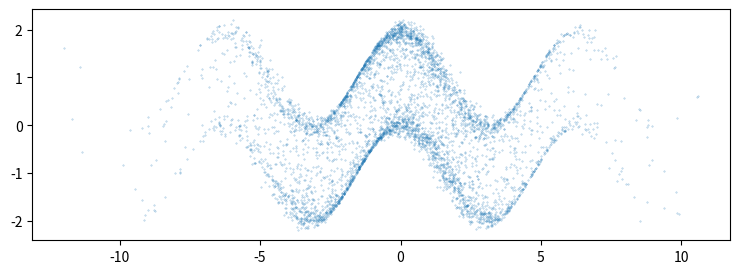

Reproduce this figure in Python.
import numpy as np

# https://arxiv.org/pdf/2012.11551.pdf

def randn():
  #return (np.random.uniform()*2-1)*3.1415926/2
  return np.random.normal()

def f(z1, z2, epsilon):
  return 3*z1 + 0.1*epsilon, np.cos(3*z1) + np.tanh(3 * z2) + 0.1*epsilon

def points(randomness=0.05):
  for t in np.linspace(0.0, 3.14, 300):
    x, y = f(t, 1.0*t, randomness*randn())
    yield x, y

def randpoints(n):
  for i in range(n):
    x, y = f(randn(), randn(), randn())
    yield x, y

if __name__ == '__main__':
  import matplotlib.pyplot as plt
  plt.figure(figsize=(9, 3))
  xs = []
  ys = []
  for x, y in randpoints(5000):
    xs += [x]
    ys += [y]
  plt.scatter(xs, ys, s=0.1, alpha=0.5)
  plt.show()


